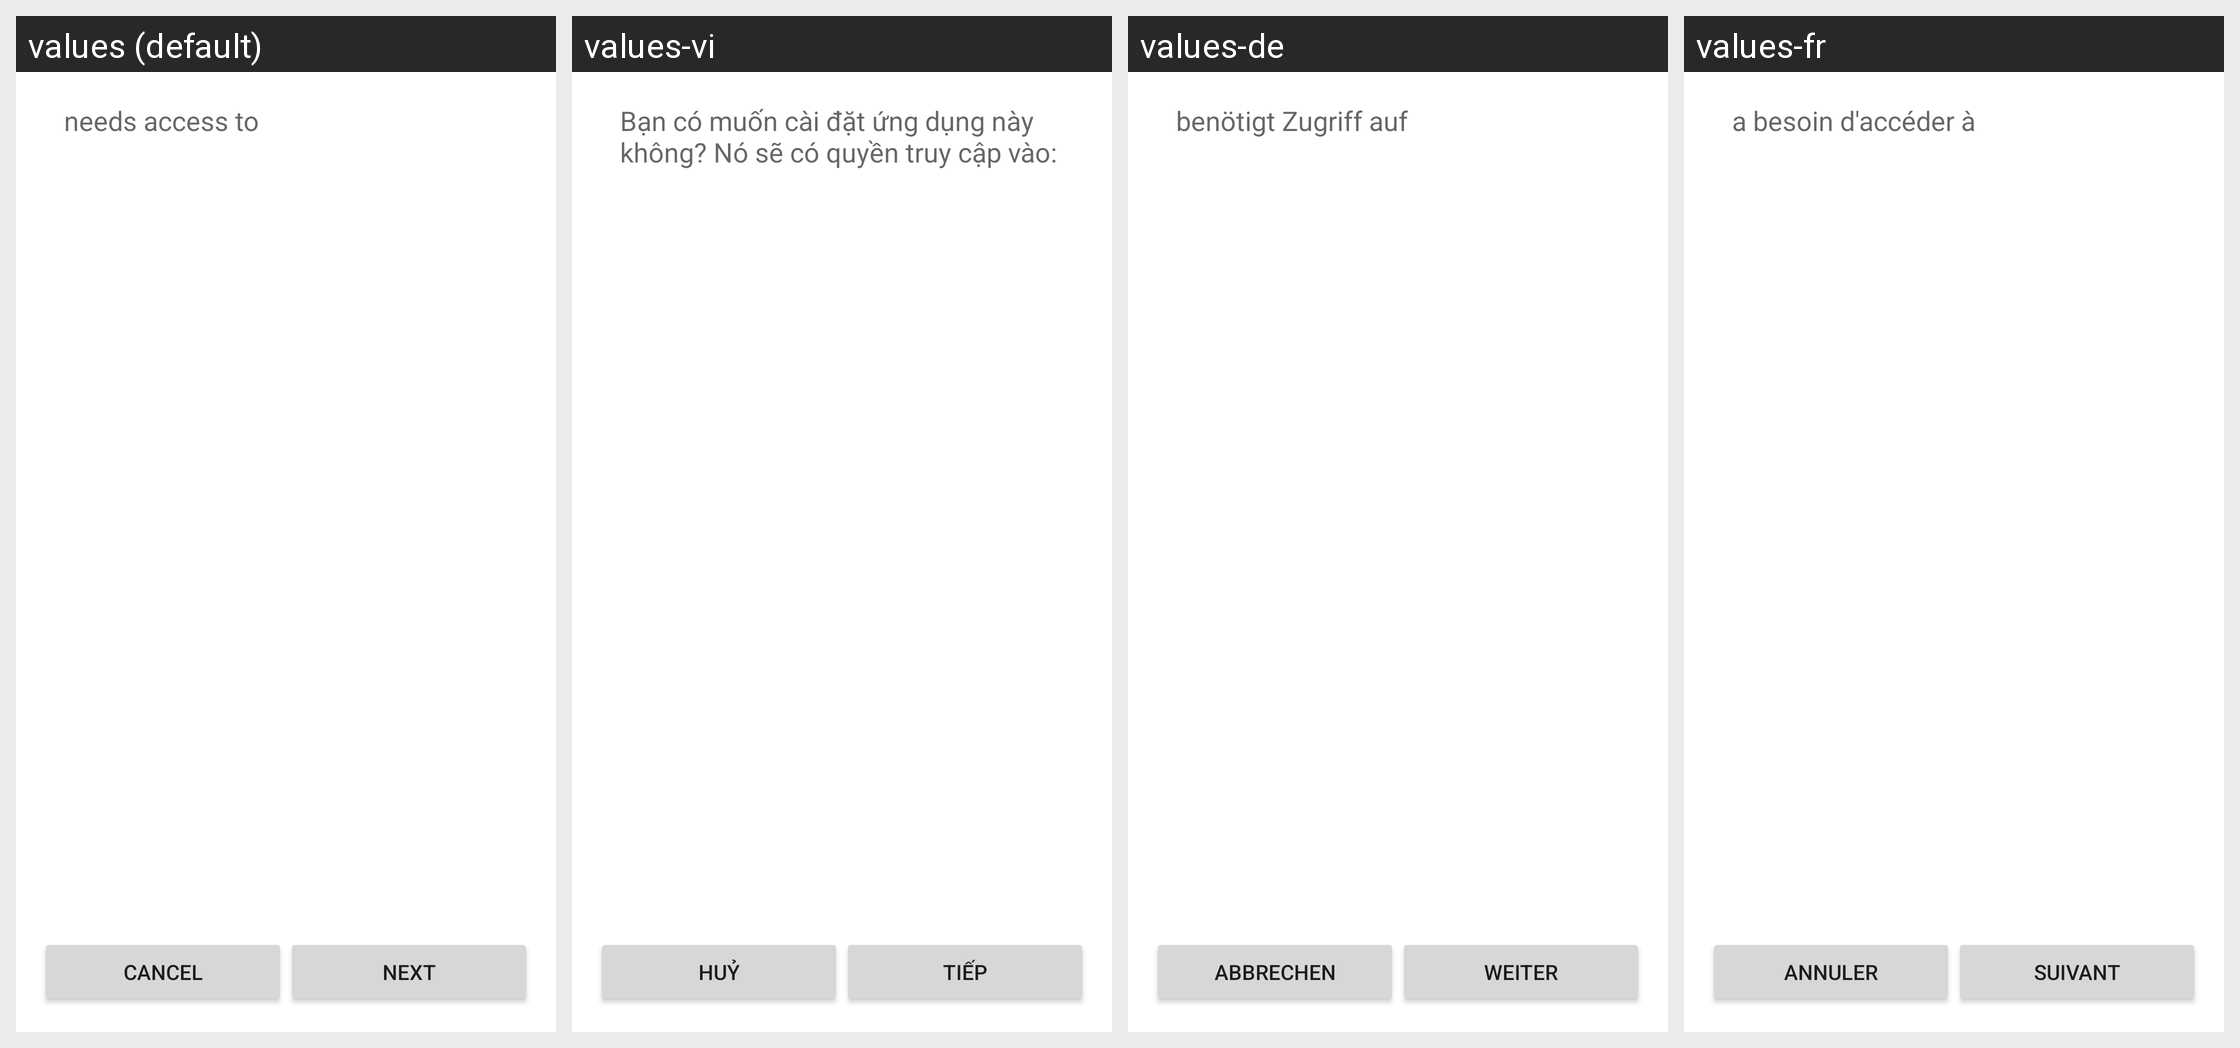

Here is an Android app screen in its default locale and in the app's own translations. Write out the translated-string differences for the strings that appear on this screen.
Android screen res/layout/install_confirm.xml rendered under 4 locales, left to right: values (default), values-vi, values-de, values-fr. Device: Nexus 5 (rendered at 1080×1920; each locale shown at half size, 540×960, under a caption strip naming it); theme MinWithDialogBaseThemeLight.
Other locales in the repository, not shown: values-ar, values-ast, values-bg, values-ca, values-cs, values-da, values-el, values-eo, values-es, values-et, values-eu, values-fa, values-fi, values-gl, values-he, values-hi, values-hr, values-hu, values-id, values-is, values-it, values-ja, values-ko, values-lt, values-lv, values-mk, values-my, values-nb, values-nl, values-pl, values-pt-rBR, values-pt-rPT, values-ro, values-ru, values-sc, values-sk, values-sl, values-sn, values-sq, values-sr, values-sv, values-th, values-tr, values-uk, values-ur, values-zh-rCN, values-zh-rHK, values-zh-rTW.
Strings drawn on this screen, with the default value and each locale's value (text and hints the layout hard-codes, and strings that could not be matched under every locale, appear in the picture but are not listed):

install_confirm
  values: needs access to
  values-vi: Bạn có muốn cài đặt ứng dụng này không? Nó sẽ có quyền truy cập vào:
  values-de: benötigt Zugriff auf
  values-fr: a besoin d'accéder à

cancel
  values: Cancel
  values-vi: Huỷ
  values-de: Abbrechen
  values-fr: Annuler

next
  values: Next
  values-vi: Tiếp
  values-de: Weiter
  values-fr: Suivant
